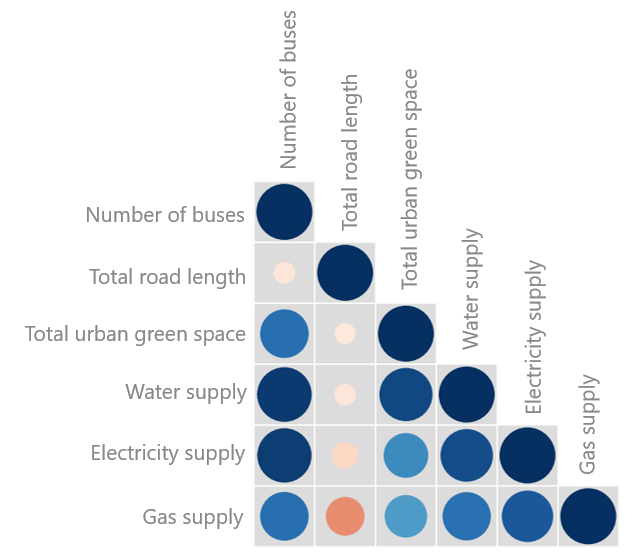

The table this chart was drawn from, first rows:
id, City, Bus, Road length(km), Urban green space(Hectare), Water supply(mill. ton), Electricity supply(bill. kWh), Gas supply(mill. m³)
1, Suqian, 1084, 10565, 9638, 88, 85, 207
2, Taizhou, 1697, 9954, 6002, 107, 106, 409
3, Zhenjiang, 2002, 7255, 8885, 163, 120, 473
4, Yangzhou, 2614, 9730, 8540, 206, 139, 253
5, Yancheng, 1526, 20550, 7710, 117, 127, 196
6, Huaian, 2015, 13436, 8620, 222, 135, 214
7, Lianyungang, 1325, 11909, 22865, 122, 110, 356
8, Nantong, 3103, 19005, 10411, 298, 170, 339
9, Suzhou, 8780, 12173, 22518, 781, 696, 1033
10, Changzhou, 2970, 9331, 11619, 361, 395, 1194
11, Xuzhou, 2998, 16611, 16363, 318, 118, 328
12, Wuxi, 4826, 7576, 19316, 458, 350, 1355
13, Nanjing, 9246, 10632, 92202, 1340, 606, 1295
